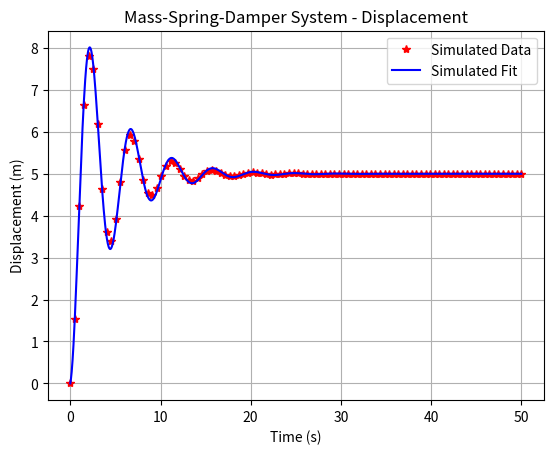

Recreate this plot in Python.
##90% of the code created by ChatGPT - Spring 2025
import numpy as np
import matplotlib.pyplot as plt
from scipy.integrate import odeint

# Parameters of the mass-spring-damper system
m = 1.0  # Mass (kg)
c = 0.5  # Damping coefficient (Ns/m)
k = 2.0  # Spring constant (N/m)

# Define the system of first-order ODEs
def model(y, t, m, c, k):
    x1, x2 = y  # Unpack the state vector (displacement and velocity)
    dx1dt = x2  # dx1/dt = velocity
    F = 10
    dx2dt = -(c/m) * x2 - (k/m) * x1 + F/m  # dx2/dt = acceleration
    return [dx1dt, dx2dt]

# Initial conditions
x1_0 = 0.0  # Initial displacement (m)
x2_0 = 1.0  # Initial velocity (m/s)

y0 = [x1_0, x2_0]  # Initial state vector

# Time vector
t = np.linspace(0, 50, 100)  # Simulate from t=0 to t=10 seconds

# Solve the ODE using odeint
solution = odeint(model, y0, t, args=(m, c, k))

# Extract the displacement and velocity from the solution
displacement = solution[:, 0]
velocity = solution[:, 1]

# Plot the results
plt.plot(t, displacement,'r*',label='Simulated Data')
plt.xlabel('Time (s)')
plt.ylabel('Displacement (m)')
plt.title('Mass-Spring-Damper System - Displacement')
plt.grid()

##WE ARE GOING TO ADD OUR EQUATION ON TOP
tf = np.linspace(0, 50, 1000)
a0 = 0
af = 5.0
ts = 17.5
tau = ts/4
s = 1/tau
T = 6.54-2.0
f = 1/T
wd = 2*np.pi*f
wn = np.sqrt(wd**2 - s**2)
print('Wn = ',wn)
zeta = s/wn
print('damping ratio = ',zeta)
a = af + np.exp(-s*tf)*(a0-af)*np.cos(wd*tf)
plt.plot(tf,a,'b-',label='Simulated Fit')
plt.legend()
plt.show()
